Run: headless pygame with SDL's dummy video driver; simulated clock (each Clock.tick advances the game by its frame time, no real sleeping); random seed 0; keys injected as events and as key.get_pressed() state; no mouse input.
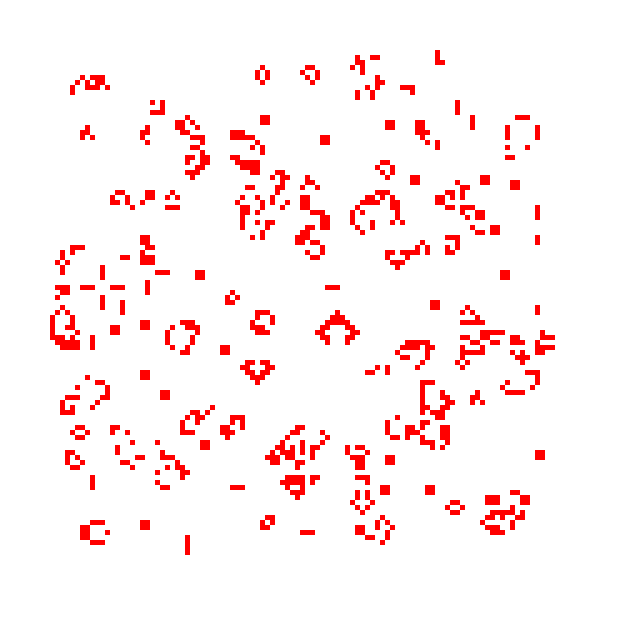
Frame 1 of 4 · flips 1–60 · no input
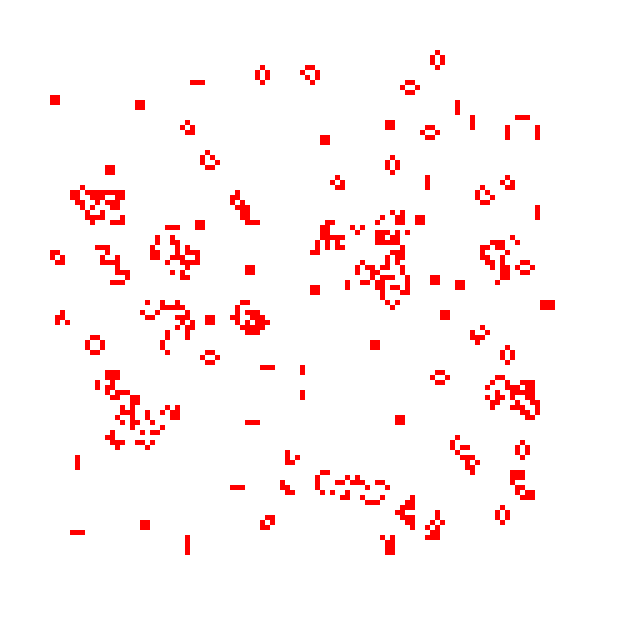
Frame 2 of 4 · flips 61–180 · tapped SPACE, RETURN · held RIGHT (→), D
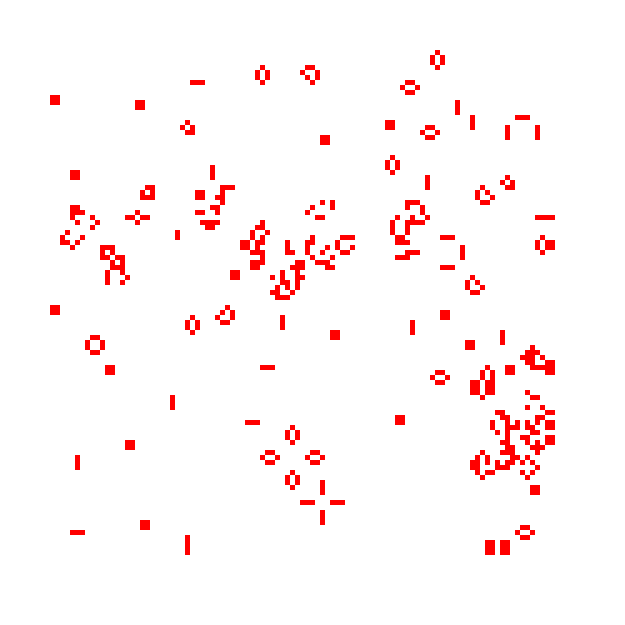
Frame 3 of 4 · flips 181–300 · held DOWN (↓), S
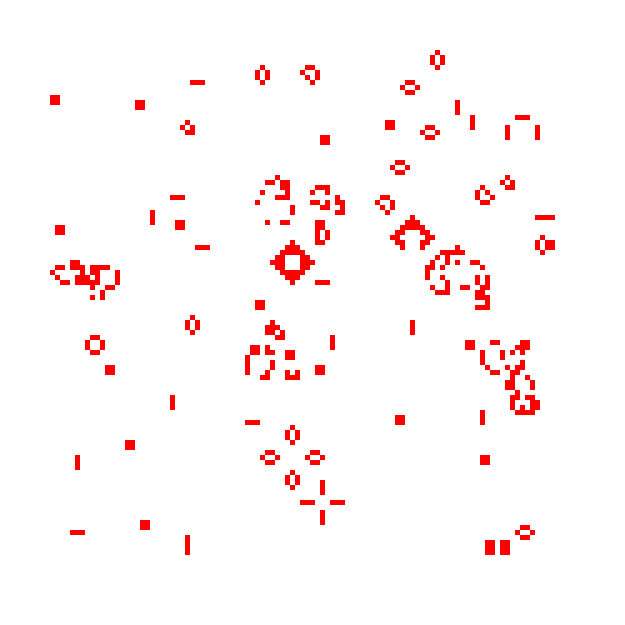
Frame 4 of 4 · flips 301–420 · held LEFT (←), A, UP (↑), W

The pygame program that drew these frames:

# package exercises
#  * Program for Conway's game of life.
#  * See https://en.wikipedia.org/wiki/Conway%27s_Game_of_Life
#  *
#  * This is a graphical program using pygame to draw on the screen.
#  * There's a bit of "drawing" code to make this happen (far below).
#  * You don't need to implement (or understand) any of it.
#  * NOTE: To run tests must uncomment in init() method, see comment
#  *
#  * Use functional decomposition!
#  *
#  * See:
#  * - UseEnum
#  * - PygameSample (don't need to understand, just if you're curious)
from enum import Enum
from typing import List
import pygame
from math import sqrt
from random import random


# Main program
def game_of_life():
    pygame.init()
    world = World()
    GameOfLifeView(world)
    world.run()


class Cell(Enum):
    DEAD = 0
    ALIVE = 1


class World:

    all_cells: List[List[Cell]] = []
    observers = []

    def __init__(self):
        # test()        # <--------------- Uncomment to test!
        n_locations = 10000
        distribution = 0.20   # % of locations holding a Cell
        self.create_world(n_locations, distribution)
        self.clock = pygame.time.Clock()

    def create_world(self, n_locations, distribution):
        self.all_cells = []
        row = int(sqrt(n_locations))
        for x in range(row):
            cell_list = []
            for y in range(row):
                if random() > distribution:
                    cell_list.append(Cell.DEAD)
                else:
                    cell_list.append(Cell.ALIVE)
            self.all_cells.append(cell_list)

    def add_observer(self, observer):
        self.observers.append(observer)

    def notify_observers(self):
        for observer in self.observers:
            observer.notify()

    def update(self):
        new_cells = []
        for x in range(len(self.all_cells)):
            row = []
            for y in range(len(self.all_cells)):
                neighbouring_cells = self.check_neighbour_cells(x, y)
                if self.all_cells[x][y] == Cell.ALIVE:
                    if neighbouring_cells < 2 or 3 < neighbouring_cells:
                        row.append(Cell.DEAD)
                    else:
                        row.append(Cell.ALIVE)
                else:
                    if neighbouring_cells == 3:
                        row.append(Cell.ALIVE)
                    else:
                        row.append(Cell.DEAD)
            new_cells.append(row)
        self.all_cells = new_cells
        self.notify_observers()  # Tell the view to render

    def run(self):
        # Variable to keep the main loop running
        running = True
        # Main loop
        while running:
            self.update()
            # Ensure program maintains a rate of 2 frames per second
            self.clock.tick(2)
            # Look at every event in the queue
            for event in pygame.event.get():
                # Did the user hit a key?
                if event.type == pygame.QUIT:
                    running = False


# -------- Write methods below this --------------
    def check_neighbour_cells(self, x:int, y:int):
        surr_cell = 0
        times_ran = 0
        for i in range(-1, 2):
            for j in range(-1, 2):
                if not (i == 0 and j == 0) and not self.is_out_of_bounds(x + i, y + j):
                    times_ran += 1
                    if self.all_cells[i+x][j+y] == Cell.ALIVE:
                        surr_cell += 1
        # print("Times ran: %r" % times_ran)
        # print("Surr Cells; %r, %r: %r" % (x, y, surr_cell))
        return surr_cell

    def is_out_of_bounds(self, x, y):
        if x < 0 or x > len(self.all_cells) - 1:
            return True
        elif y < 0 or y > len(self.all_cells) - 1:
            return True
        return False

# ---------- Testing -----------------
# Here you run your tests i.e. call your logic methods
# to see that they really work
def test():
    # Hard coded test world
    test_world: List[List[Cell]] = [
        [Cell.ALIVE, Cell.ALIVE, Cell.DEAD],
        [Cell.ALIVE, Cell.DEAD, Cell.DEAD],
        [Cell.DEAD, Cell.DEAD, Cell.ALIVE]]

    size = len(test_world)


# -------- Below is Pygame View stuff, nothing to do --------------
class GameOfLifeView:

    SCREEN_WIDTH = 625
    SCREEN_HEIGHT = 625

    def __init__(self, world_ref: World):
        self.the_world = world_ref
        self.screen = pygame.display.set_mode((self.SCREEN_WIDTH, self.SCREEN_HEIGHT))
        self.the_world.add_observer(self)

    def notify(self):
        self.render()

    def render(self):
        self.screen.fill((255, 255, 255))
        size = len(self.the_world.all_cells)
        for row in range(size):
            for col in range(size):
                x = 5 * col + 50
                y = 5 * row + 50
                self.render_cell(x, y, self.the_world.all_cells[row][col])

        pygame.display.flip()

    def render_cell(self, x, y, cell: Cell):
        if cell == Cell.ALIVE:
            color = (255, 0, 0)
        else:
            color = (255, 255, 255)
        surf = pygame.Surface((10, 10))
        surf.fill(color)
        self.screen.blit(surf, (x, y))


if __name__ == "__main__":
    game_of_life()
